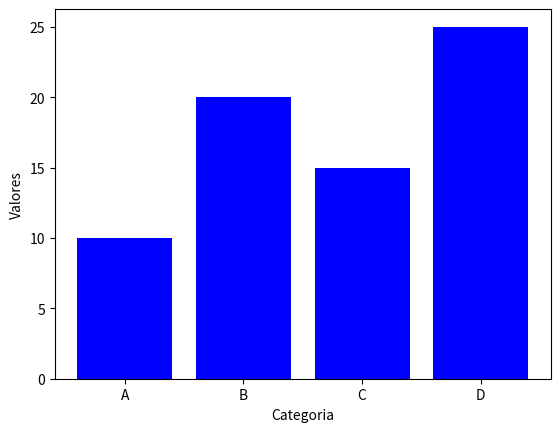

Python code for this plot:
#import numpy as np
import matplotlib.pyplot as plt
categoria = ['A', 'B', 'C', 'D']
valores = [10, 20, 15, 25]
plt.xlabel("Categoria")
plt.ylabel("Valores")
plt.bar(categoria, valores, color = "blue")
plt.show()
